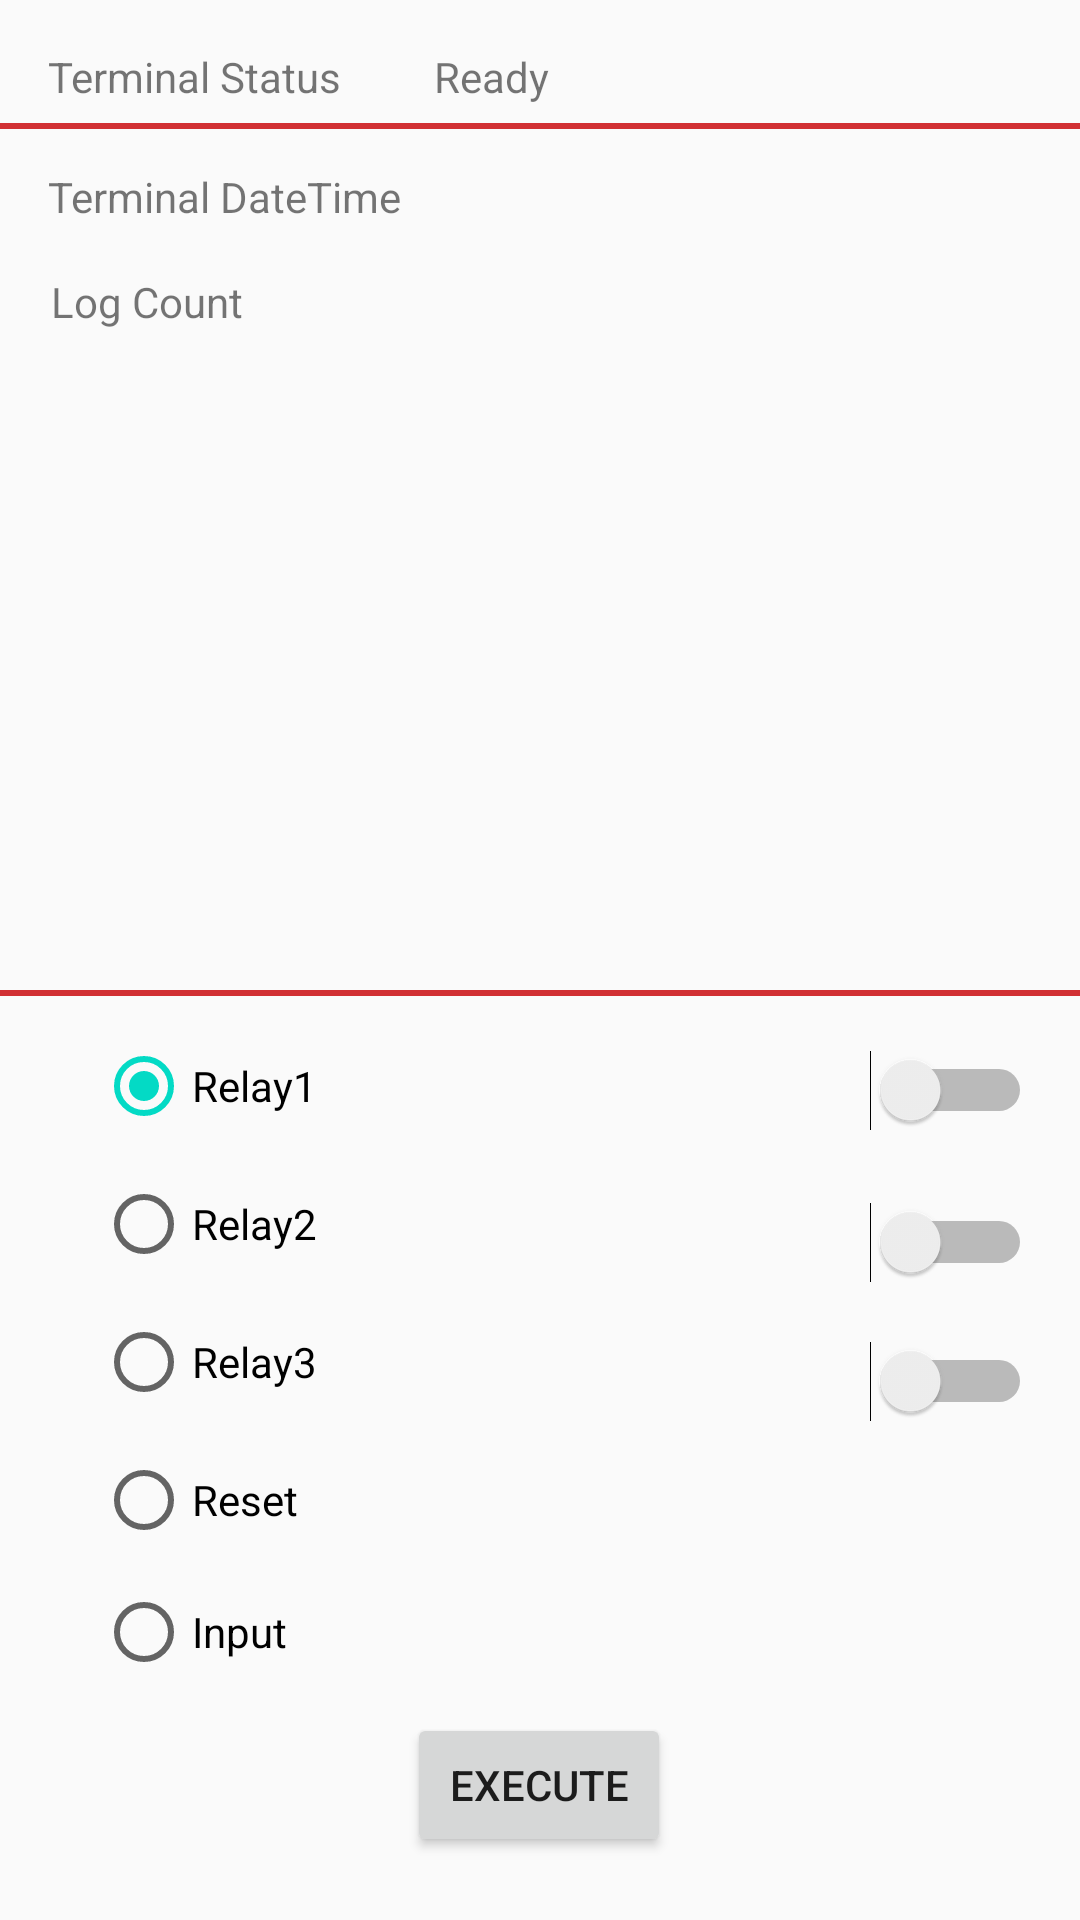

Android layout source for this screen:
<!-- AndroidManifest.xml: application theme AppTheme -->
<!-- res/layout/content_ter_control.xml -->
<?xml version="1.0" encoding="utf-8"?>
<androidx.constraintlayout.widget.ConstraintLayout xmlns:android="http://schemas.android.com/apk/res/android"
    xmlns:app="http://schemas.android.com/apk/res-auto"
    xmlns:tools="http://schemas.android.com/tools"
    android:layout_width="match_parent"
    android:layout_height="match_parent"
    android:background="@drawable/backimage"
    app:layout_behavior="@string/appbar_scrolling_view_behavior"
    tools:context=".ter_control"
    tools:showIn="@layout/activity_ter_control">


    <View
        android:id="@+id/view5"
        android:layout_width="0dp"
        android:layout_height="2dp"
        android:layout_marginTop="6dp"
        android:background="#d13033"
        app:layout_constraintEnd_toEndOf="parent"
        app:layout_constraintHorizontal_bias="0.144"
        app:layout_constraintStart_toStartOf="parent"
        app:layout_constraintTop_toBottomOf="@+id/txttername" />

    <Button
        android:id="@+id/btnExecute"
        android:layout_width="wrap_content"
        android:layout_height="wrap_content"
        android:layout_centerHorizontal="true"
        android:layout_gravity="center"
        android:layout_marginStart="161dp"
        android:layout_marginTop="8dp"
        android:layout_marginEnd="162dp"
        android:layout_marginBottom="16dp"
        android:text="@string/Execute"
        app:layout_constraintBottom_toBottomOf="parent"
        app:layout_constraintEnd_toEndOf="parent"
        app:layout_constraintStart_toStartOf="parent"
        app:layout_constraintTop_toBottomOf="@+id/radRelay" />


    <Switch
        android:id="@+id/SwRelay1"
        android:layout_width="wrap_content"
        android:layout_height="wrap_content"

        android:layout_marginTop="18dp"
        android:layout_marginEnd="16dp"
        app:layout_constraintEnd_toEndOf="parent"
        app:layout_constraintTop_toBottomOf="@+id/view2" />

    <Switch
        android:id="@+id/SwRelay2"
        android:layout_width="74dp"
        android:layout_height="42dp"

        android:layout_marginTop="16dp"
        android:layout_marginEnd="16dp"
        app:layout_constraintEnd_toEndOf="parent"
        app:layout_constraintTop_toBottomOf="@+id/SwRelay1" />

    <Switch
        android:id="@+id/SwRelay3"
        android:layout_width="wrap_content"
        android:layout_height="wrap_content"

        android:layout_marginTop="12dp"
        android:layout_marginEnd="16dp"
        app:layout_constraintEnd_toEndOf="parent"
        app:layout_constraintTop_toBottomOf="@+id/SwRelay2" />

    <RadioGroup
        android:id="@+id/radRelay"
        android:layout_width="76dp"
        android:layout_height="224dp"
        android:layout_marginStart="32dp"
        android:layout_marginBottom="82dp"
        app:layout_constraintBottom_toBottomOf="parent"
        app:layout_constraintStart_toStartOf="parent">

        <RadioButton
            android:id="@+id/rdRelay1"
            android:layout_width="wrap_content"
            android:layout_height="wrap_content"
            android:layout_marginTop="@dimen/dimen_12_dp"
            android:checked="true"
            android:text="@string/Relay1" />

        <RadioButton
            android:id="@+id/rdRelay2"
            android:layout_width="wrap_content"
            android:layout_height="wrap_content"
            android:layout_marginTop="@dimen/dimen_14_dp"
            android:text="@string/Relay2" />

        <RadioButton
            android:id="@+id/rdRelay3"
            android:layout_width="wrap_content"
            android:layout_height="wrap_content"
            android:layout_marginTop="@dimen/dimen_14_dp"
            android:text="@string/Relay3" />

        <RadioButton
            android:id="@+id/radReset"
            android:layout_width="wrap_content"
            android:layout_height="wrap_content"
            android:layout_marginTop="@dimen/dimen_14_dp"
            android:text="Reset" />

        <RadioButton
            android:id="@+id/radInput"
            android:layout_width="wrap_content"
            android:layout_height="wrap_content"
            android:layout_marginTop="@dimen/dimen_14_dp"
            android:text="Input" />

    </RadioGroup>


    <View
        android:id="@+id/view2"
        android:layout_width="0dp"
        android:layout_height="2dp"
        android:layout_marginBottom="2dp"
        android:background="#d13033"
        app:layout_constraintBottom_toTopOf="@+id/radRelay"
        app:layout_constraintEnd_toEndOf="parent"
        app:layout_constraintHorizontal_bias="0.0"
        app:layout_constraintStart_toStartOf="parent" />

    <TextView
        android:id="@+id/txttername"
        android:layout_width="wrap_content"
        android:layout_height="wrap_content"
        android:layout_marginStart="16dp"
        android:layout_marginTop="16dp"
        android:text="Terminal Status"
        app:layout_constraintStart_toStartOf="parent"
        app:layout_constraintTop_toTopOf="parent" />

    <TextView
        android:id="@+id/txtTerStus"
        android:layout_width="wrap_content"
        android:layout_height="wrap_content"
        android:layout_marginStart="31dp"
        android:layout_marginTop="16dp"
        android:text="Ready"
        app:layout_constraintStart_toEndOf="@+id/txttername"
        app:layout_constraintTop_toTopOf="parent" />

    <Button
        android:id="@+id/btnRefresh"
        android:layout_width="30dp"
        android:layout_height="25dp"
        android:layout_marginTop="16dp"
        android:layout_marginEnd="17dp"

        android:background="@drawable/refresh"
        app:layout_constraintEnd_toEndOf="parent"
        app:layout_constraintTop_toTopOf="parent" />


    <TextView
        android:id="@+id/txtdatetime"
        android:layout_width="wrap_content"
        android:layout_height="wrap_content"
        android:layout_marginStart="16dp"
        android:layout_marginTop="13dp"
        android:text="@string/DateTime"
        app:layout_constraintStart_toStartOf="parent"
        app:layout_constraintTop_toBottomOf="@+id/view5" />

    <TextView
        android:id="@+id/txtdttime"
        android:layout_width="wrap_content"
        android:layout_height="wrap_content"
        android:layout_marginStart="25dp"
        android:layout_marginTop="13dp"
        android:text=""
        app:layout_constraintStart_toEndOf="@+id/txtdatetime"
        app:layout_constraintTop_toBottomOf="@+id/view5" />

    <TextView
        android:id="@+id/txtLogcount"
        android:layout_width="wrap_content"
        android:layout_height="wrap_content"
        android:layout_marginStart="17dp"
        android:layout_marginTop="16dp"
        android:text="@string/Log_Count"
        app:layout_constraintStart_toStartOf="parent"
        app:layout_constraintTop_toBottomOf="@+id/txtdatetime" />

    <TextView
        android:id="@+id/txtLgCnt"
        android:layout_width="wrap_content"
        android:layout_height="wrap_content"
        android:layout_marginStart="4dp"
        android:layout_marginTop="15dp"
        android:text=""
        app:layout_constraintStart_toStartOf="@+id/txtdttime"
        app:layout_constraintTop_toBottomOf="@+id/txtdttime" />

</androidx.constraintlayout.widget.ConstraintLayout>
<!-- res/layout/activity_ter_control.xml (included above) -->
<?xml version="1.0" encoding="utf-8"?>
<androidx.coordinatorlayout.widget.CoordinatorLayout xmlns:android="http://schemas.android.com/apk/res/android"
    xmlns:app="http://schemas.android.com/apk/res-auto"
    xmlns:tools="http://schemas.android.com/tools"
    android:layout_width="match_parent"
    android:layout_height="match_parent"
    tools:context=".ter_control">

    <com.google.android.material.appbar.AppBarLayout
        android:layout_width="match_parent"
        android:layout_height="wrap_content"
        android:theme="@style/AppTheme.AppBarOverlay">

        <androidx.appcompat.widget.Toolbar
            android:id="@+id/toolbar"
            android:layout_width="match_parent"
            android:layout_height="?attr/actionBarSize"
            android:background="?attr/colorPrimary"
            app:popupTheme="@style/AppTheme.PopupOverlay" />

    </com.google.android.material.appbar.AppBarLayout>

    <include layout="@layout/content_ter_control" />



</androidx.coordinatorlayout.widget.CoordinatorLayout>
<!-- resources referenced by this layout -->
<resources>
  <dimen name="dimen_12_dp">12dp</dimen>
  <dimen name="dimen_14_dp">14dp</dimen>
  <string name="DateTime">Terminal DateTime</string>
  <string name="Execute">Execute</string>
  <string name="Log_Count">Log Count</string>
  <string name="Relay1">Relay1</string>
  <string name="Relay2">Relay2</string>
  <string name="Relay3">Relay3</string>
  <style name="AppTheme.AppBarOverlay" parent="ThemeOverlay.AppCompat.Dark.ActionBar" />
  <style name="AppTheme.PopupOverlay" parent="ThemeOverlay.AppCompat.Light" />
  <style name="AppTheme" parent="Theme.AppCompat.Light.DarkActionBar">
          
          <item name="colorPrimary">@color/colorPrimary</item>
          <item name="colorPrimaryDark">@color/colorPrimaryDark</item>
          <item name="colorAccent">@color/colorAccent</item>
      </style>
  <!-- not gathered from this repository: default colours our renderer supplied (Android Studio template values) -->
  <color name="colorPrimary">#FF6200EE</color>
  <color name="colorPrimaryDark">#FF3700B3</color>
  <color name="colorAccent">#FF03DAC5</color>
</resources>
